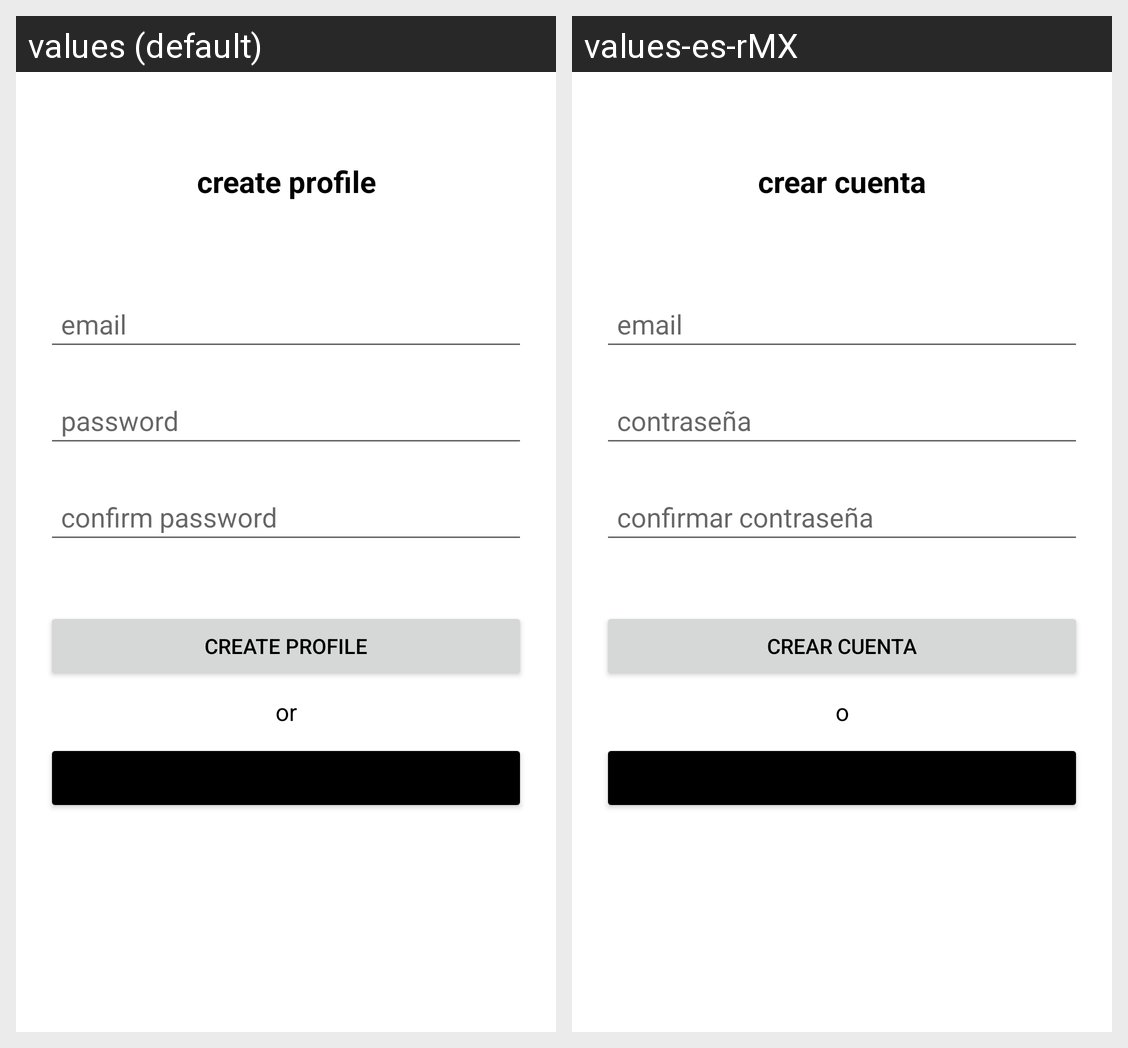

The Android screen above is rendered under two locales of the same app. Produce the string resources it draws, with the default and per-locale values.
Android screen res/layout/fragment_registra_usuario.xml rendered under 2 locales, left to right: values (default), values-es-rMX. Device: Nexus 5 (rendered at 1080×1920; each locale shown at half size, 540×960, under a caption strip naming it); theme Theme.LightPlex.
Strings drawn on this screen, with the default value and each locale's value (text and hints the layout hard-codes, and strings that could not be matched under every locale, appear in the picture but are not listed):

titCreCu
  values: create profile
  values-es-rMX: crear cuenta

contra
  values: password
  values-es-rMX: contraseña

confirmC
  values: confirm password
  values-es-rMX: confirmar contraseña

or
  values: or
  values-es-rMX: o
